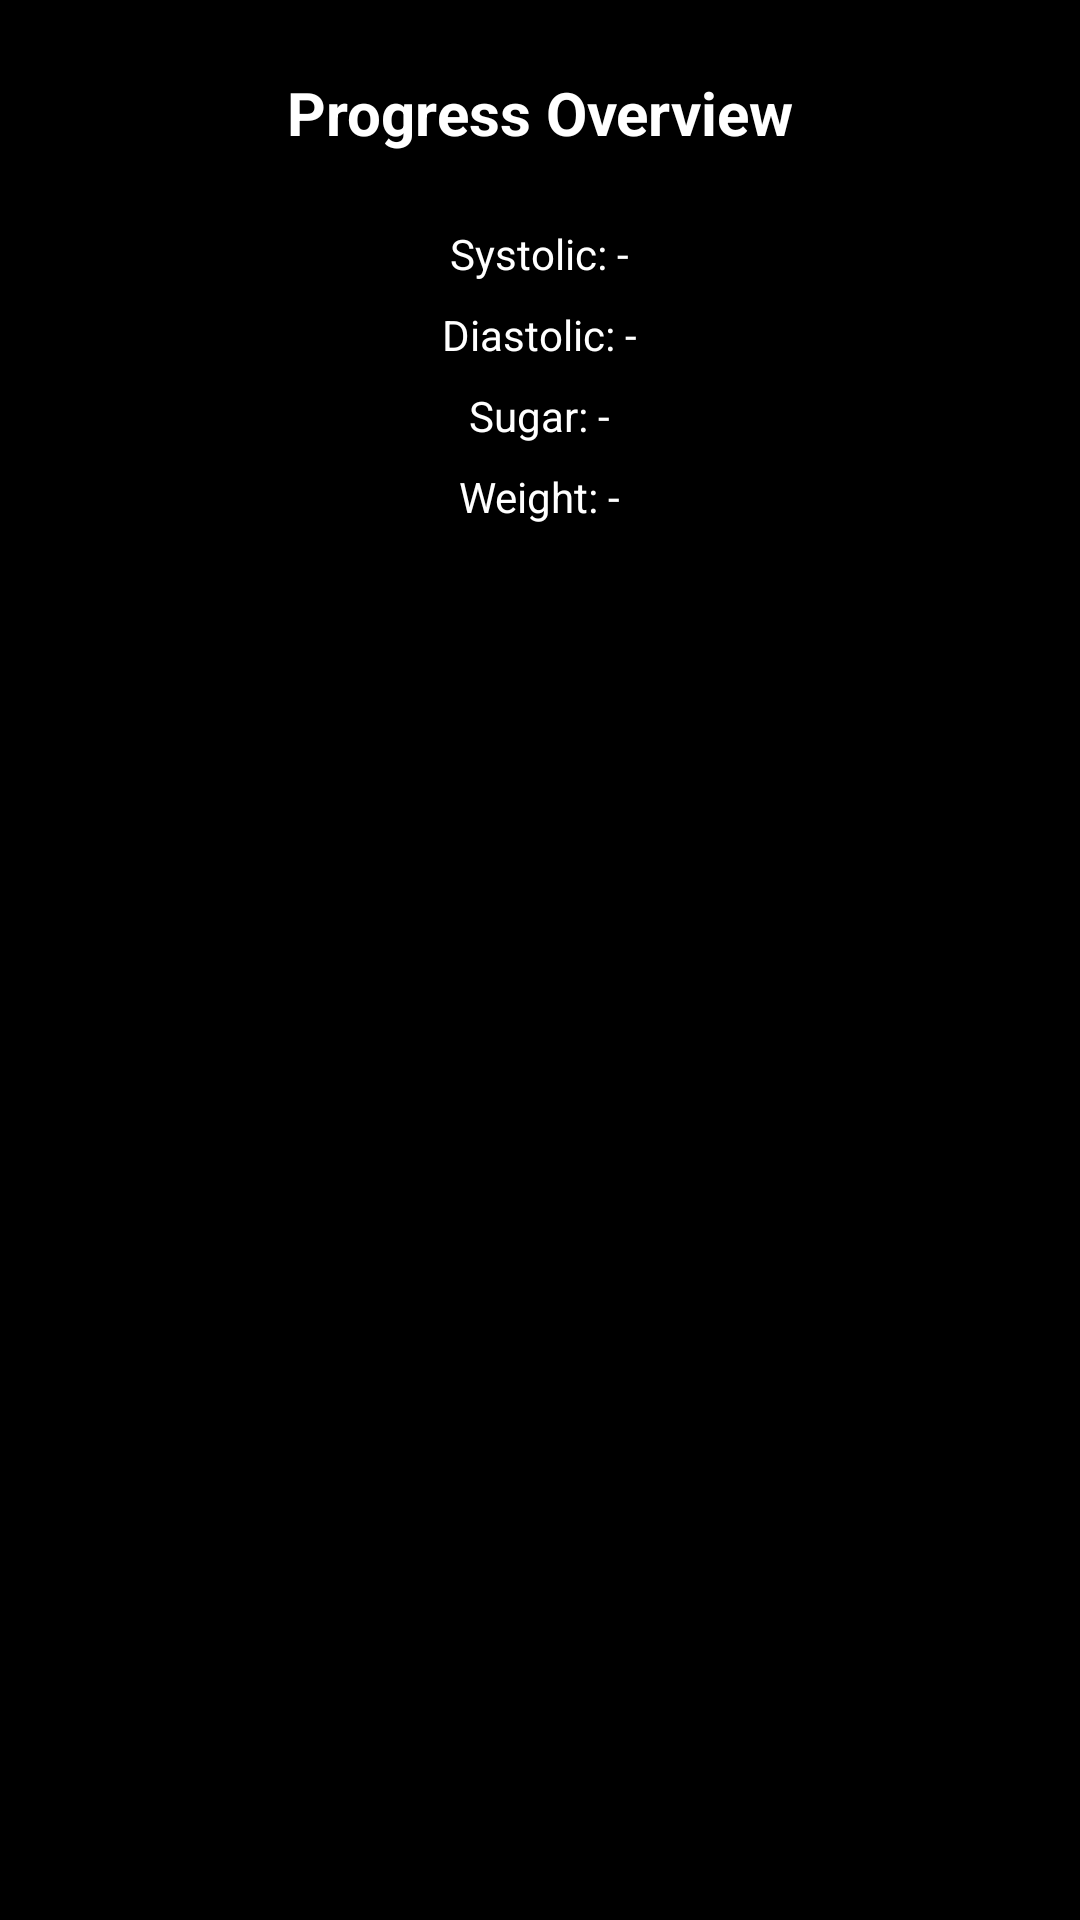

Here is an Android app screen rendered from its layout file. Give the layout XML and the strings, colors and styles it references.
<!-- AndroidManifest.xml: application theme Theme.Vytal -->
<!-- res/layout/fragment_progress_overview.xml -->
<?xml version="1.0" encoding="utf-8"?>
<LinearLayout xmlns:android="http://schemas.android.com/apk/res/android"
    android:layout_width="match_parent"
    android:layout_height="match_parent"
    android:orientation="vertical"
    android:padding="24dp"
    android:background="@color/black"
    android:gravity="center_horizontal">

    <TextView
        android:id="@+id/titleProgress"
        android:layout_width="wrap_content"
        android:layout_height="wrap_content"
        android:text="Progress Overview"
        android:textSize="20sp"
        android:textStyle="bold"
        android:textColor="@android:color/white"
        android:layout_marginBottom="24dp" />

    <TextView
        android:id="@+id/textSystolic"
        android:layout_width="wrap_content"
        android:layout_height="wrap_content"
        android:text="Systolic: -"
        android:textColor="@android:color/white"
        android:layout_marginBottom="8dp" />

    <TextView
        android:id="@+id/textDiastolic"
        android:layout_width="wrap_content"
        android:layout_height="wrap_content"
        android:text="Diastolic: -"
        android:textColor="@android:color/white"
        android:layout_marginBottom="8dp" />

    <TextView
        android:id="@+id/textSugar"
        android:layout_width="wrap_content"
        android:layout_height="wrap_content"
        android:text="Sugar: -"
        android:textColor="@android:color/white"
        android:layout_marginBottom="8dp" />

    <TextView
        android:id="@+id/textWeight"
        android:layout_width="wrap_content"
        android:layout_height="wrap_content"
        android:text="Weight: -"
        android:textColor="@android:color/white"
        android:layout_marginBottom="8dp" />

</LinearLayout>
<!-- resources referenced by this layout -->
<resources>
  <color name="black">#FF000000</color>
  <style name="Theme.Vytal" parent="Base.Theme.Vytal" />
  <style name="Base.Theme.Vytal" parent="Theme.Material3.DayNight.NoActionBar">
          
          
      </style>
</resources>
